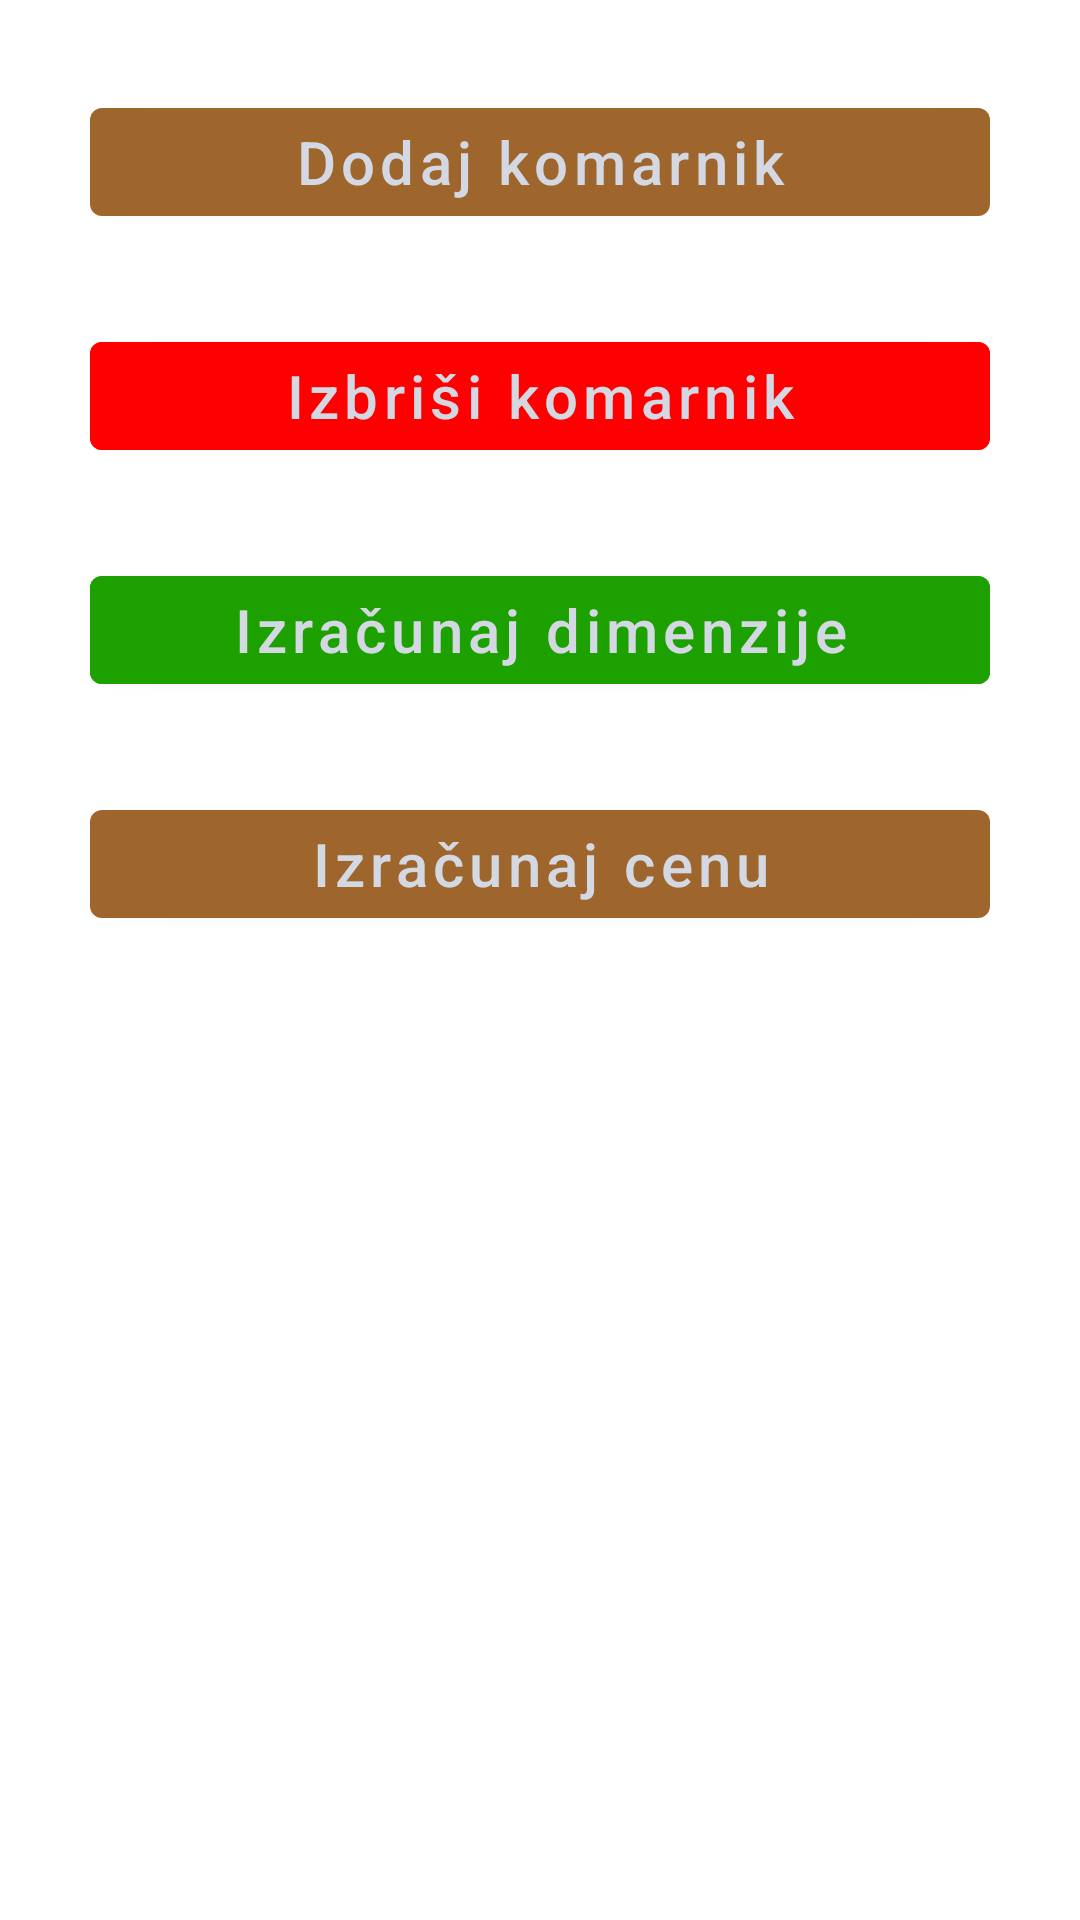

Produce the Android XML layout that renders to this screen, including the resource entries it uses.
<!-- AndroidManifest.xml: application theme Theme.Komarnik -->
<!-- res/layout/button_izracunaj_i_dodaj.xml -->
<?xml version="1.0" encoding="utf-8"?>
<androidx.constraintlayout.widget.ConstraintLayout xmlns:android="http://schemas.android.com/apk/res/android"
    xmlns:app="http://schemas.android.com/apk/res-auto"
    xmlns:tools="http://schemas.android.com/tools"
    android:layout_width="match_parent"
    android:layout_height="match_parent">

    <Button
        android:id="@+id/buttonIzracunaj"
        android:layout_width="match_parent"
        android:layout_height="wrap_content"
        android:layout_marginStart="30dp"
        android:layout_marginEnd="30dp"
        android:layout_marginTop="30dp"
        android:gravity="center"
        android:text="Izračunaj dimenzije"
        android:textAllCaps="false"
        android:textColor="#d3d8e3"
        android:textSize="20dp"
        android:backgroundTint="@color/green"
        app:layout_constraintEnd_toEndOf="parent"
        app:layout_constraintHorizontal_bias="0.0"
        app:layout_constraintStart_toStartOf="parent"
        app:layout_constraintTop_toBottomOf="@+id/buttonIzbrisi" />

    <Button
        android:id="@+id/buttonDodajKomarnik"
        android:layout_width="match_parent"
        android:layout_height="wrap_content"
        android:layout_marginStart="30dp"
        android:layout_marginEnd="30dp"
        android:layout_marginTop="30dp"
        android:gravity="center"
        android:text="Dodaj komarnik"
        android:textAllCaps="false"
        android:textColor="#d3d8e3"
        android:textSize="20dp"
        app:layout_constraintEnd_toEndOf="parent"
        app:layout_constraintHorizontal_bias="0.0"
        app:layout_constraintStart_toStartOf="parent"
        app:layout_constraintTop_toTopOf="parent" />

    <Button
        android:id="@+id/buttonIzbrisi"
        android:layout_width="match_parent"
        android:layout_height="wrap_content"
        android:layout_marginStart="30dp"
        android:layout_marginEnd="30dp"
        android:layout_marginTop="30dp"
        android:gravity="center"
        android:text="Izbriši komarnik"
        android:textAllCaps="false"
        android:textColor="#d3d8e3"
        android:textSize="20dp"
        android:backgroundTint="@color/red"
        app:layout_constraintEnd_toEndOf="parent"
        app:layout_constraintStart_toStartOf="parent"
        app:layout_constraintTop_toBottomOf="@+id/buttonDodajKomarnik"
       />

    <Button
        android:id="@+id/buttonCena"
        android:layout_width="match_parent"
        android:layout_height="wrap_content"
        android:layout_marginStart="30dp"
        android:layout_marginEnd="30dp"
        android:layout_marginTop="30dp"
        android:gravity="center"
        android:text="Izračunaj cenu"
        android:textAllCaps="false"
        android:textColor="#d3d8e3"
        android:textSize="20dp"
        app:layout_constraintEnd_toEndOf="parent"
        app:layout_constraintHorizontal_bias="1.0"
        app:layout_constraintStart_toStartOf="parent"
        app:layout_constraintTop_toBottomOf="@+id/buttonIzracunaj" />
</androidx.constraintlayout.widget.ConstraintLayout>
<!-- resources referenced by this layout -->
<resources>
  <color name="green">#1CA101</color>
  <color name="red">#FF0000</color>
  <style name="Theme.Komarnik" parent="Theme.MaterialComponents.DayNight.DarkActionBar">
          
          <item name="colorPrimary">@color/brown</item>
          <item name="colorPrimaryVariant">@color/brown</item>
          <item name="colorOnPrimary">@color/white</item>
          
          <item name="colorSecondary">@color/teal_200</item>
          <item name="colorSecondaryVariant">@color/teal_700</item>
          <item name="colorOnSecondary">@color/brown</item>
          
          <item name="android:statusBarColor">?attr/colorPrimaryVariant</item>
          
      </style>
  <color name="brown">#9E662D</color>
  <color name="white">#FFFFFFFF</color>
  <color name="teal_200">#FF03DAC5</color>
  <color name="teal_700">#FF018786</color>
</resources>
